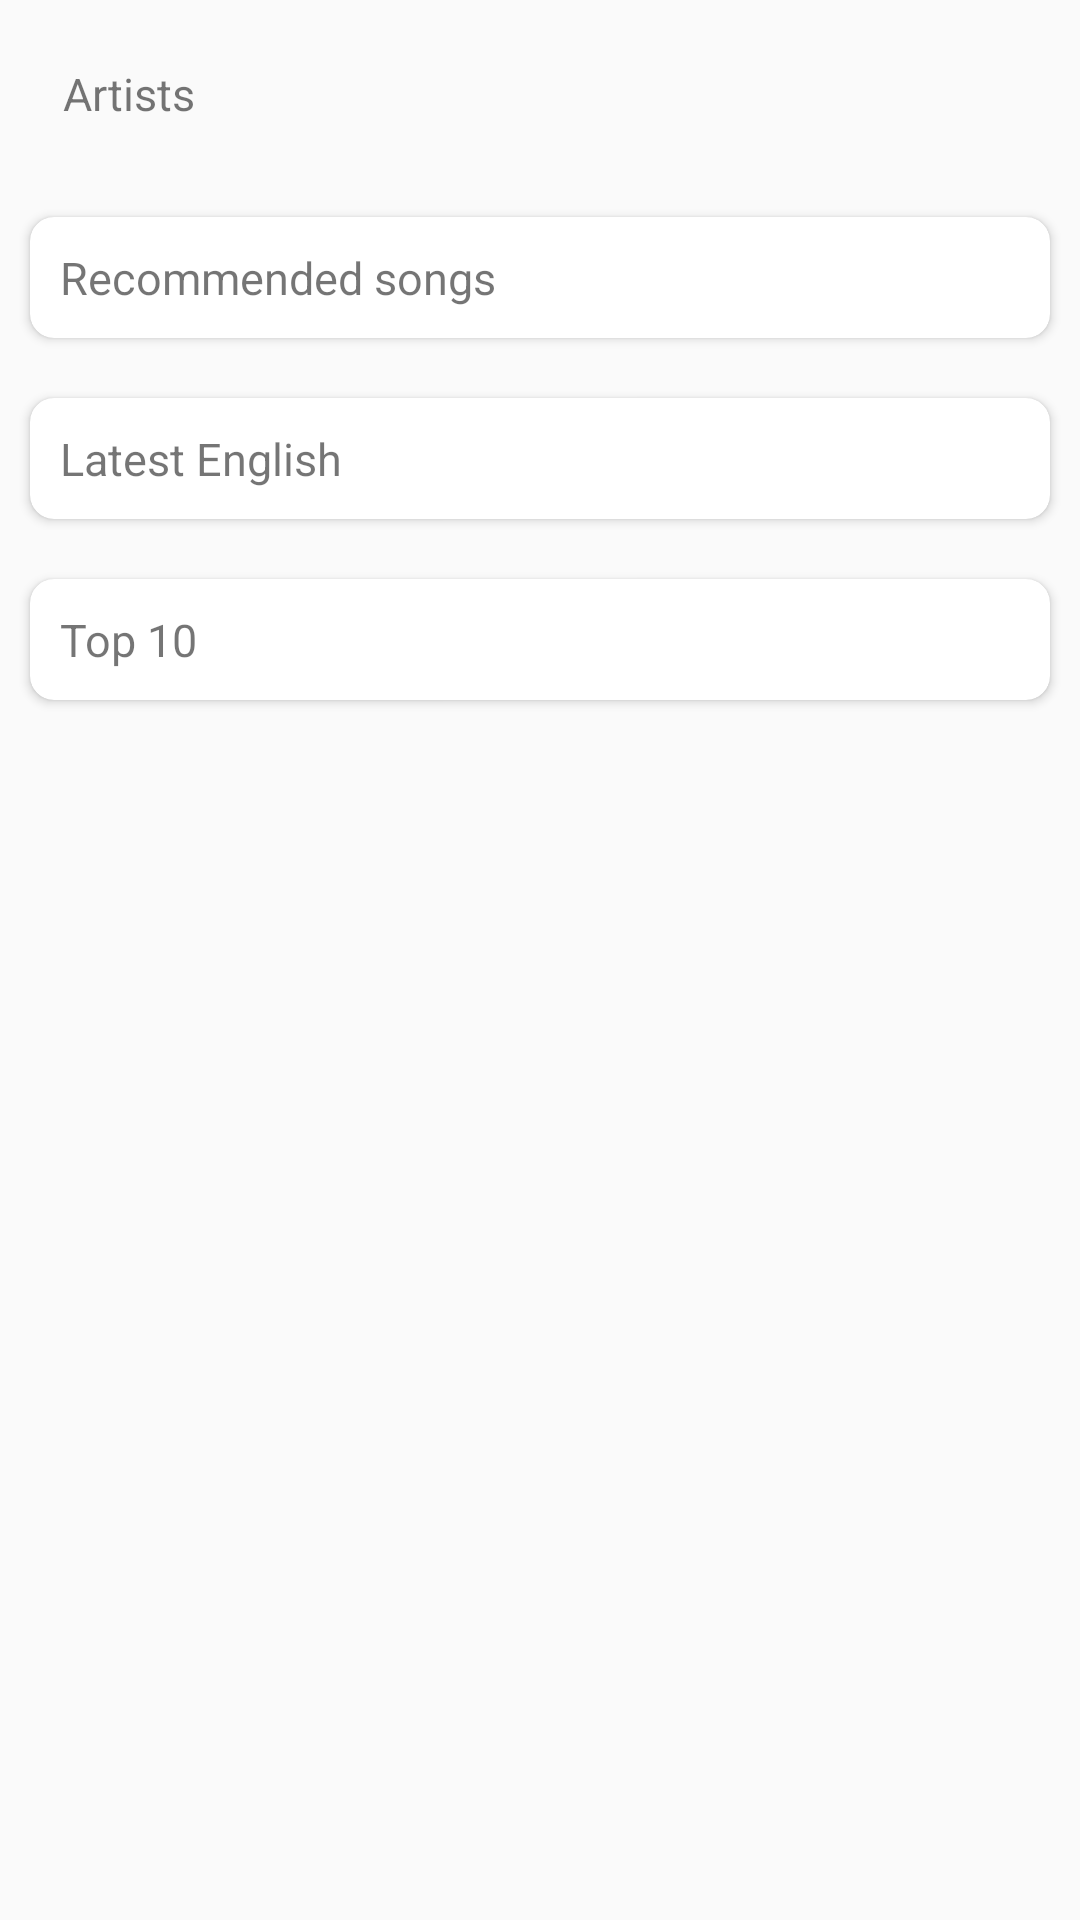

This screen was rendered from an Android layout file. Write that file and the resources it references.
<!-- AndroidManifest.xml: application theme AppTheme -->
<!-- res/layout/activity_home_frag_recycler.xml -->
<?xml version="1.0" encoding="utf-8"?>
<ScrollView xmlns:android="http://schemas.android.com/apk/res/android"
    xmlns:app="http://schemas.android.com/apk/res-auto"
    xmlns:tools="http://schemas.android.com/tools"
    android:layout_width="match_parent"
    android:layout_height="wrap_content"
    android:scrollbarThumbVertical="@color/colorPrimary"
    android:scrollbarSize="5dp"
    tools:context="com.example.android.abnd_musical_structure_app.HomeFragRecycler">

    <LinearLayout
        android:id="@+id/parentLayoutt"
        android:layout_width="match_parent"
        android:layout_height="match_parent"
        android:orientation="vertical">


        <LinearLayout
            android:id="@+id/parentLayoutA"
            android:layout_width="match_parent"
            android:layout_height="wrap_content"
            android:layout_margin="6dp"
            android:orientation="vertical"
            android:padding="5dp">

            <TextView
                android:layout_width="wrap_content"
                android:layout_height="wrap_content"
                android:layout_margin="10dp"
                android:text="Artists"
                android:textSize="15sp" />

            <android.support.v7.widget.RecyclerView
                android:id="@+id/recycleA"
                android:layout_width="match_parent"
                android:layout_height="wrap_content" />
        </LinearLayout>


        <LinearLayout
            android:id="@+id/parentLayoutB"
            android:layout_width="match_parent"
            android:layout_height="wrap_content"
            android:orientation="vertical">


            //************** F I R S T . S O N G . L I S T **************

            <android.support.v7.widget.CardView
                android:layout_width="match_parent"
                android:layout_height="wrap_content"
                android:layout_margin="10dp"
                android:padding="10dp"
                app:cardCornerRadius="8dp">

                <LinearLayout
                    android:id="@+id/rsLayout"
                    android:layout_width="match_parent"
                    android:layout_height="wrap_content"
                    android:orientation="vertical">

                    <TextView
                        android:layout_width="wrap_content"
                        android:layout_height="wrap_content"
                        android:layout_margin="10dp"
                        android:text="Recommended songs"
                        android:textSize="15sp" />

                    <android.support.v7.widget.RecyclerView
                        android:id="@+id/recycle"
                        android:layout_width="match_parent"
                        android:layout_height="wrap_content" />
                </LinearLayout>


            </android.support.v7.widget.CardView>

            //************SECOND LIST VIEW********************

            <android.support.v7.widget.CardView
                android:layout_width="match_parent"
                android:layout_height="wrap_content"
                android:layout_margin="10dp"
                android:padding="10dp"
                app:cardCornerRadius="8dp">

                <LinearLayout
                    android:id="@+id/englishLayout"
                    android:layout_width="match_parent"
                    android:layout_height="wrap_content"
                    android:orientation="vertical">

                    <TextView
                        android:layout_width="wrap_content"
                        android:layout_height="wrap_content"
                        android:layout_margin="10dp"
                        android:text="Latest English"
                        android:textSize="15sp" />

                    <android.support.v7.widget.RecyclerView
                        android:id="@+id/recycle1"
                        android:layout_width="match_parent"
                        android:layout_height="wrap_content" />
                </LinearLayout>


            </android.support.v7.widget.CardView>

            //************Third LIST VIEW********************

            <android.support.v7.widget.CardView
                android:layout_width="match_parent"
                android:layout_height="wrap_content"
                android:layout_margin="10dp"
                android:padding="10dp"
                app:cardCornerRadius="8dp">

                <LinearLayout
                    android:id="@+id/topLayout"
                    android:layout_width="match_parent"
                    android:layout_height="wrap_content"
                    android:orientation="vertical">

                    <TextView
                        android:layout_width="wrap_content"
                        android:layout_height="wrap_content"
                        android:layout_margin="10dp"
                        android:text="Top 10"
                        android:textSize="15sp" />

                    <android.support.v7.widget.RecyclerView
                        android:id="@+id/recycle2"
                        android:layout_width="match_parent"
                        android:layout_height="wrap_content" />
                </LinearLayout>


            </android.support.v7.widget.CardView>
        </LinearLayout>


    </LinearLayout>
</ScrollView>
<!-- resources referenced by this layout -->
<resources>
  <color name="colorPrimary">#E53935</color>
  <style name="AppTheme" parent="Theme.AppCompat.Light.NoActionBar">
          
          <item name="colorPrimary">@color/colorPrimary</item>
          <item name="colorPrimaryDark">@color/colorPrimaryDark</item>
          <item name="colorAccent">@color/colorAccent</item>
  
  
      </style>
  <color name="colorPrimaryDark">#E53935</color>
  <color name="colorAccent">#FFF</color>
</resources>
